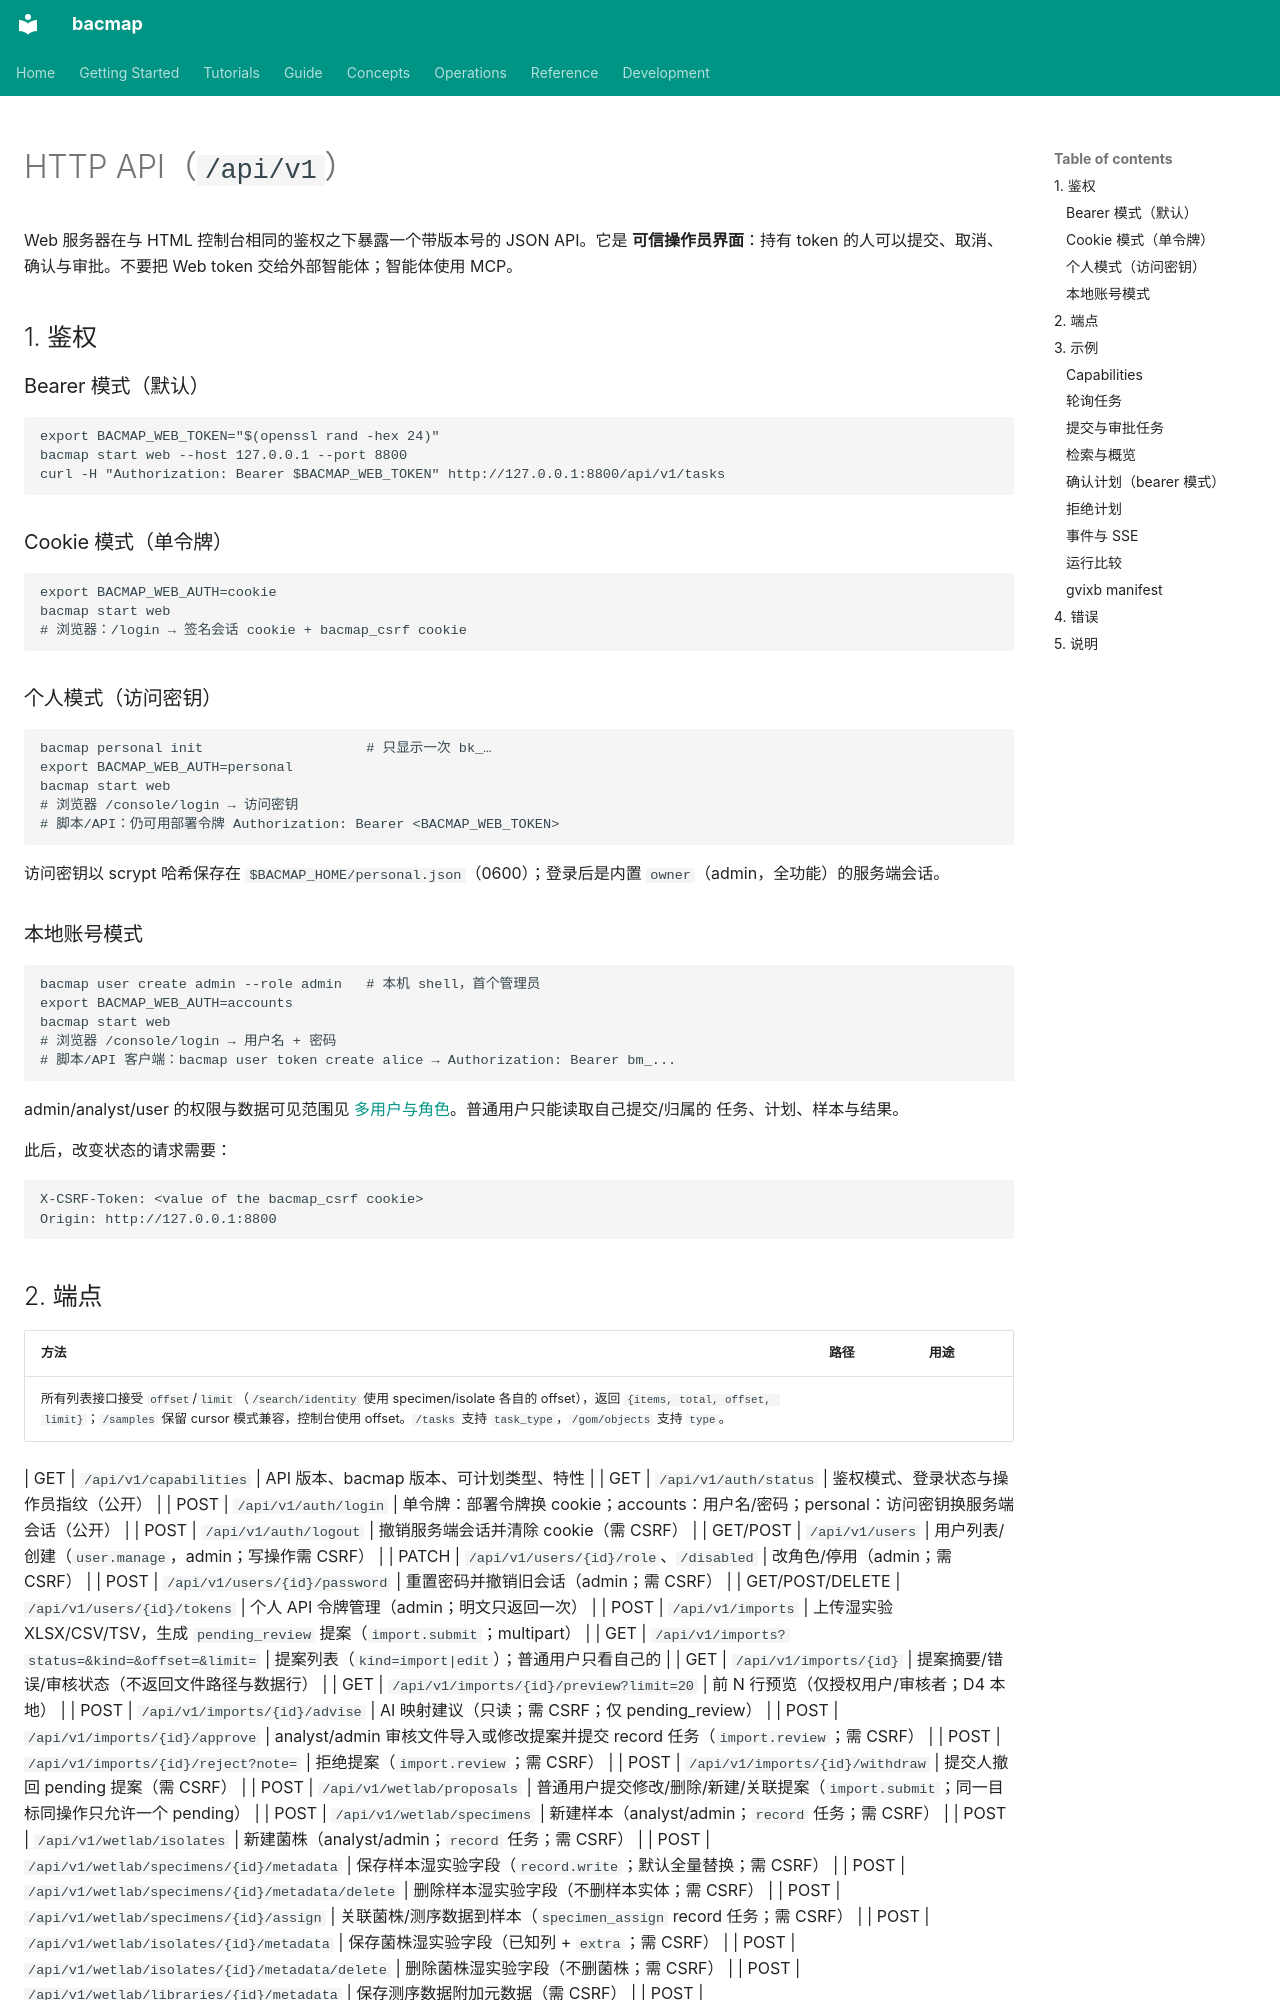

repository: indexofire/bacmap · page: reference/api.zh/index.html · generator: mkdocs

# HTTP API（`/api/v1`）

Web 服务器在与 HTML 控制台相同的鉴权之下暴露一个带版本号的 JSON API。它是
**可信操作员界面**：持有 token 的人可以提交、取消、确认与审批。不要把
Web token 交给外部智能体；智能体使用 MCP。

## 1. 鉴权

### Bearer 模式（默认）

```bash
export BACMAP_WEB_TOKEN="$(openssl rand -hex 24)"
bacmap start web --host 127.0.0.1 --port 8800
curl -H "Authorization: Bearer $BACMAP_WEB_TOKEN" http://127.0.0.1:8800/api/v1/tasks
```

### Cookie 模式（单令牌）

```bash
export BACMAP_WEB_AUTH=cookie
bacmap start web
# 浏览器：/login → 签名会话 cookie + bacmap_csrf cookie
```

### 个人模式（访问密钥）

```bash
bacmap personal init                    # 只显示一次 bk_…
export BACMAP_WEB_AUTH=personal
bacmap start web
# 浏览器 /console/login → 访问密钥
# 脚本/API：仍可用部署令牌 Authorization: Bearer <BACMAP_WEB_TOKEN>
```

访问密钥以 scrypt 哈希保存在 `$BACMAP_HOME/personal.json`（0600）；登录后是内置
`owner`（admin，全功能）的服务端会话。

### 本地账号模式

```bash
bacmap user create admin --role admin   # 本机 shell，首个管理员
export BACMAP_WEB_AUTH=accounts
bacmap start web
# 浏览器 /console/login → 用户名 + 密码
# 脚本/API 客户端：bacmap user token create alice → Authorization: Bearer bm_...
```

admin/analyst/user 的权限与数据可见范围见
[多用户与角色](../concepts/accounts.zh.md)。普通用户只能读取自己提交/归属的
任务、计划、样本与结果。

此后，改变状态的请求需要：

```http
X-CSRF-Token: <value of the bacmap_csrf cookie>
Origin: http://127.0.0.1:8800
```
